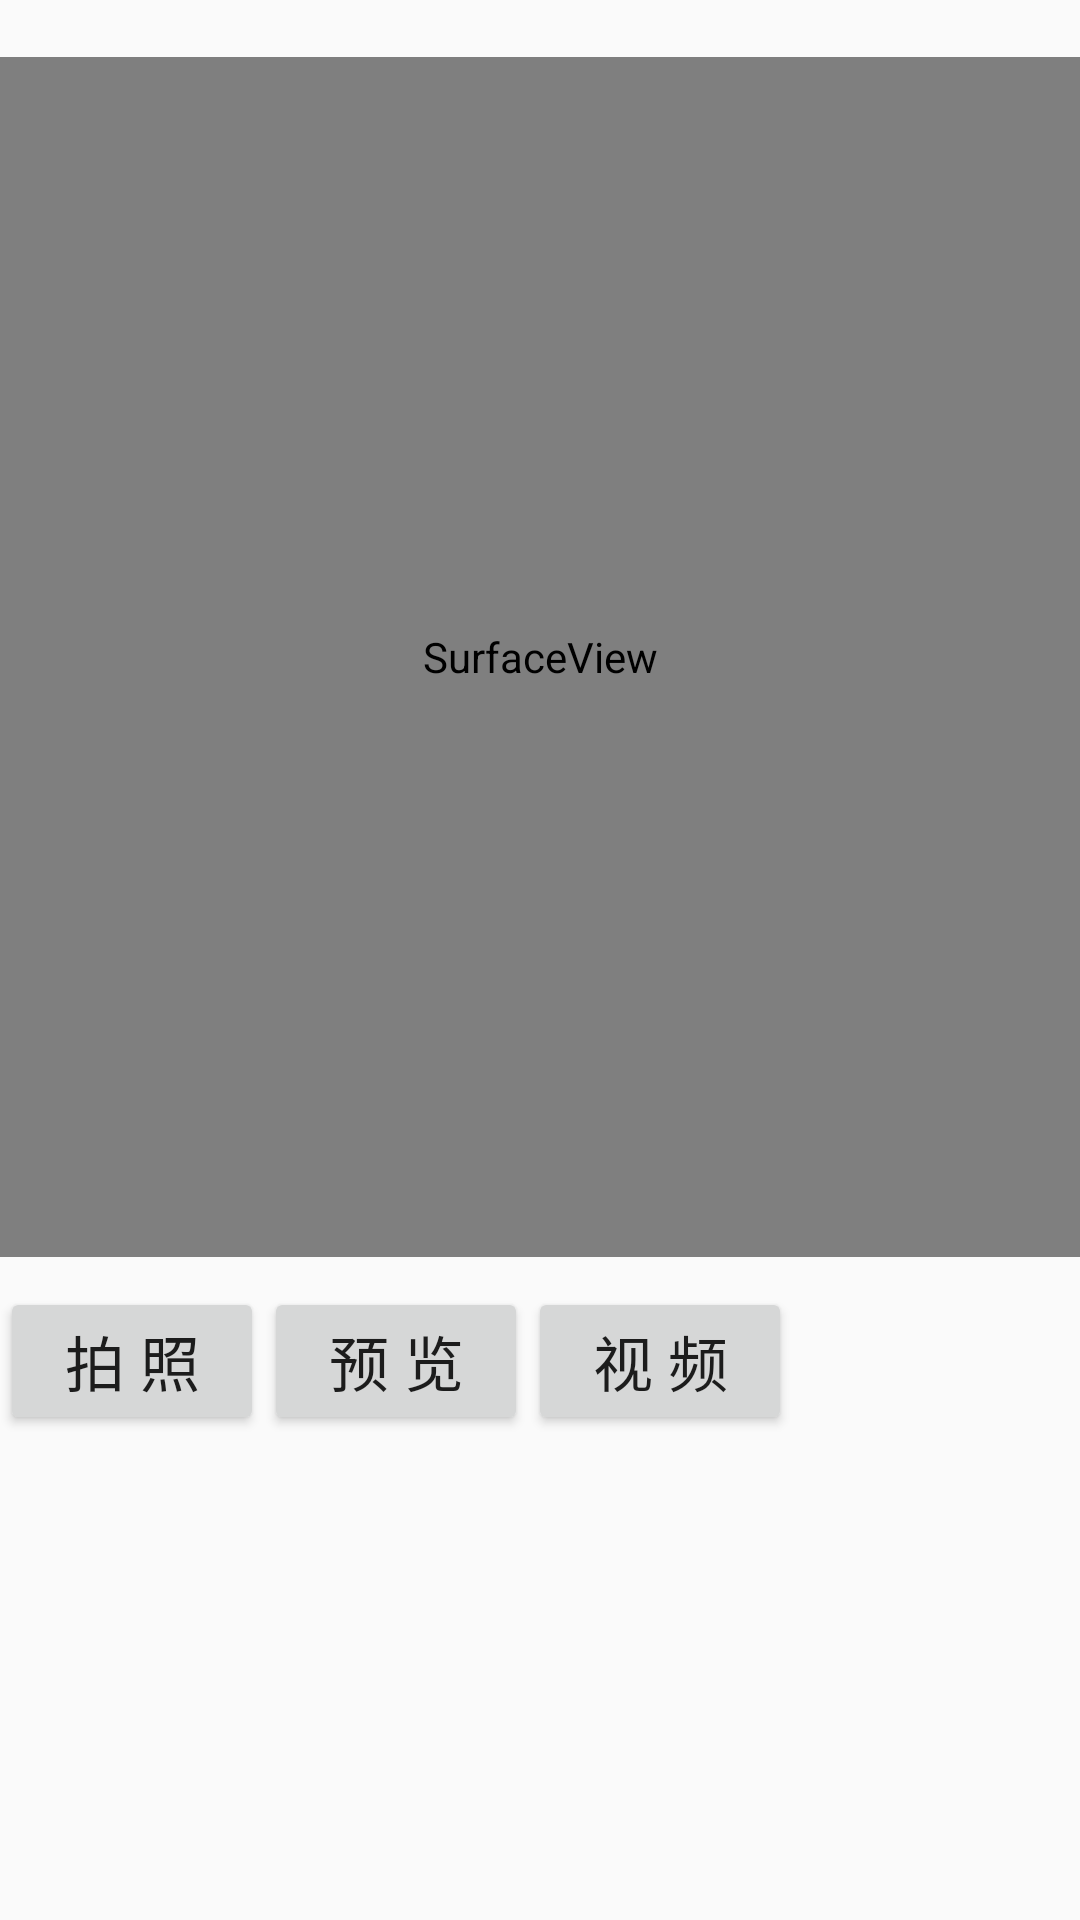

Android layout source for this screen:
<!-- AndroidManifest.xml: application theme AppTheme -->
<!-- res/layout/activity_camera.xml -->
<?xml version="1.0" encoding="utf-8"?>
<LinearLayout xmlns:android="http://schemas.android.com/apk/res/android"
              android:orientation="vertical"
              android:layout_width="match_parent"
              android:layout_height="match_parent">
    <TextView
            android:id="@+id/tv_camera_name"
            android:layout_width="wrap_content"
            android:layout_height="wrap_content"/>
    <SurfaceView
            android:id="@+id/sv_camera_device"
            android:layout_width="match_parent"
            android:layout_height="400dp"
            android:layout_gravity="center"/>
    <LinearLayout
            android:layout_width="match_parent"
            android:layout_height="wrap_content"
            android:orientation="horizontal">
        <Button
                android:id="@+id/tv_photo_take"
                android:layout_width="wrap_content"
                android:layout_height="wrap_content"
                android:layout_marginTop="@dimen/dimen_10_dp"
                android:padding="@dimen/dimen_10_dp"
                android:textSize="@dimen/font_20_sp"
                android:text="拍 照"/>
        <Button
                android:id="@+id/tv_photo_preview"
                android:layout_width="wrap_content"
                android:layout_height="wrap_content"
                android:layout_marginTop="@dimen/dimen_10_dp"
                android:padding="@dimen/dimen_10_dp"
                android:textSize="@dimen/font_20_sp"
                android:text="预 览"/>
        <Button
                android:id="@+id/tv_video_record"
                android:layout_width="wrap_content"
                android:layout_height="wrap_content"
                android:layout_marginTop="@dimen/dimen_10_dp"
                android:padding="@dimen/dimen_10_dp"
                android:textSize="@dimen/font_20_sp"
                android:text="视 频"/>
    </LinearLayout>

</LinearLayout>
<!-- resources referenced by this layout -->
<resources>
  <dimen name="dimen_10_dp">10dp</dimen>
  <dimen name="font_20_sp">20sp</dimen>
  <style name="AppTheme" parent="Theme.AppCompat.Light.DarkActionBar">
          
          <item name="colorPrimary">@color/colorPrimary</item>
          <item name="colorPrimaryDark">@color/colorPrimaryDark</item>
          <item name="colorAccent">@color/colorAccent</item>
      </style>
  <color name="colorPrimary">#008577</color>
  <color name="colorPrimaryDark">#00574B</color>
  <color name="colorAccent">#D81B60</color>
</resources>
